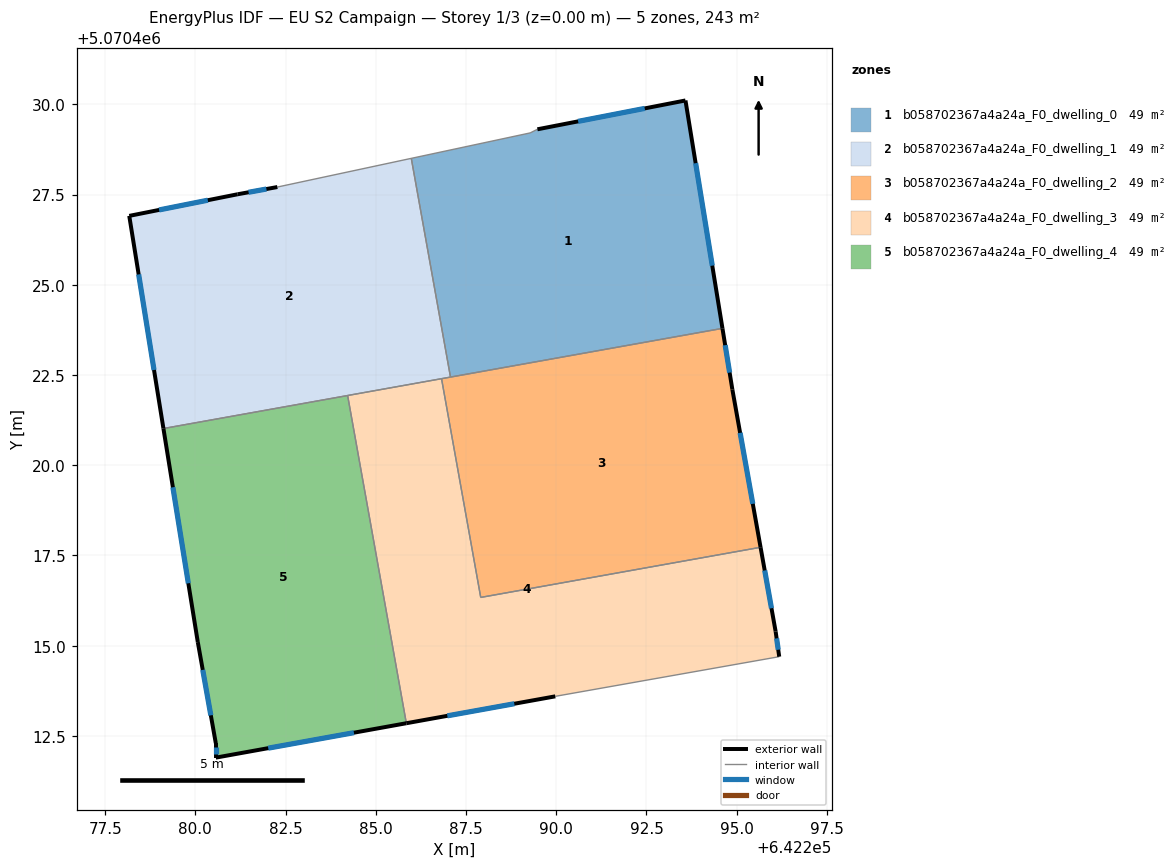
=== STOREY PLAN SPEC (per zone: floor XY polygon, exterior-wall plan segments, windows/doors) ===
zone 1: b058702367a4a24a_F0_dwelling_0  (48.5 m²)
  floor: (642293.58, 5070430.11) (642294.60, 5070423.79) (642287.07, 5070422.44) (642285.98, 5070428.50) (642289.28, 5070429.21) (642289.48, 5070429.31)
  exterior wall: (642293.58, 5070430.11) – (642289.48, 5070429.31)  [4.2 m]
    window: (642292.45, 5070429.89) – (642290.61, 5070429.53)  [2.5 m²]
  exterior wall: (642294.60, 5070423.79) – (642293.58, 5070430.11)  [6.4 m]
    window: (642294.32, 5070425.53) – (642293.86, 5070428.37)  [3.9 m²]
  interior walls: 4
zone 2: b058702367a4a24a_F0_dwelling_1  (48.5 m²)
  floor: (642285.98, 5070428.50) (642287.07, 5070422.44) (642279.11, 5070421.02) (642278.17, 5070426.91) (642281.17, 5070427.51) (642282.27, 5070427.71)
  exterior wall: (642281.17, 5070427.51) – (642278.17, 5070426.91)  [3.1 m]
    window: (642280.34, 5070427.34) – (642278.99, 5070427.07)  [1.9 m²]
  exterior wall: (642282.27, 5070427.71) – (642281.17, 5070427.51)  [1.1 m]
    window: (642281.97, 5070427.65) – (642281.47, 5070427.56)  [0.7 m²]
  exterior wall: (642278.17, 5070426.91) – (642279.11, 5070421.02)  [6.0 m]
    window: (642278.43, 5070425.29) – (642278.85, 5070422.64)  [3.6 m²]
  interior walls: 5
zone 3: b058702367a4a24a_F0_dwelling_2  (48.5 m²)
  floor: (642294.60, 5070423.79) (642294.88, 5070422.10) (642295.66, 5070417.73) (642287.91, 5070416.34) (642286.82, 5070422.40)
  exterior wall: (642295.66, 5070417.73) – (642294.88, 5070422.10)  [4.4 m]
    window: (642295.45, 5070418.93) – (642295.09, 5070420.90)  [2.7 m²]
  exterior wall: (642294.88, 5070422.10) – (642294.60, 5070423.79)  [1.7 m]
    window: (642294.80, 5070422.57) – (642294.68, 5070423.33)  [1.0 m²]
  interior walls: 4
zone 4: b058702367a4a24a_F0_dwelling_3  (48.5 m²)
  floor: (642295.66, 5070417.73) (642296.08, 5070415.39) (642296.18, 5070414.70) (642289.97, 5070413.60) (642285.85, 5070412.85) (642284.22, 5070421.93) (642286.82, 5070422.40) (642287.91, 5070416.34)
  exterior wall: (642296.08, 5070415.39) – (642295.66, 5070417.73)  [2.4 m]
    window: (642295.96, 5070416.04) – (642295.78, 5070417.08)  [1.4 m²]
  exterior wall: (642296.18, 5070414.70) – (642296.08, 5070415.39)  [0.7 m]
    window: (642296.15, 5070414.89) – (642296.11, 5070415.20)  [0.4 m²]
  exterior wall: (642285.85, 5070412.85) – (642289.97, 5070413.60)  [4.2 m]
    window: (642286.98, 5070413.06) – (642288.84, 5070413.39)  [2.5 m²]
  interior walls: 5
zone 5: b058702367a4a24a_F0_dwelling_4  (48.5 m²)
  floor: (642284.22, 5070421.93) (642285.85, 5070412.85) (642280.57, 5070411.90) (642280.57, 5070412.30) (642280.07, 5070415.10) (642279.11, 5070421.02)
  exterior wall: (642280.57, 5070411.90) – (642285.85, 5070412.85)  [5.4 m]
    window: (642282.02, 5070412.16) – (642284.39, 5070412.59)  [3.3 m²]
  exterior wall: (642280.57, 5070412.30) – (642280.57, 5070411.90)  [0.4 m]
    window: (642280.57, 5070412.19) – (642280.57, 5070412.01)  [0.2 m²]
  exterior wall: (642280.07, 5070415.10) – (642280.57, 5070412.30)  [2.8 m]
    window: (642280.20, 5070414.33) – (642280.43, 5070413.07)  [1.7 m²]
  exterior wall: (642279.11, 5070421.02) – (642280.07, 5070415.10)  [6.0 m]
    window: (642279.38, 5070419.39) – (642279.81, 5070416.73)  [3.6 m²]
  interior walls: 2

=== DERIVED (storey summary) ===
Building: EU S2 Campaign
Storey: 1 of 3  (floor level z = 0.00 m)
Storey gross floor area: 242.7 m²
Zones on this storey: 5
  - b058702367a4a24a_F0_dwelling_0: floor 48.5 m²; exterior wall 10.6 m (31.7 m²); 2 window(s) 6.4 m²; WWR 20.2%
  - b058702367a4a24a_F0_dwelling_1: floor 48.5 m²; exterior wall 10.1 m (30.4 m²); 3 window(s) 6.2 m²; WWR 20.2%
  - b058702367a4a24a_F0_dwelling_2: floor 48.5 m²; exterior wall 6.2 m (18.5 m²); 2 window(s) 3.7 m²; WWR 20.2%
  - b058702367a4a24a_F0_dwelling_3: floor 48.5 m²; exterior wall 7.3 m (21.8 m²); 3 window(s) 4.4 m²; WWR 20.2%
  - b058702367a4a24a_F0_dwelling_4: floor 48.5 m²; exterior wall 14.6 m (43.8 m²); 4 window(s) 8.9 m²; WWR 20.2%
Zone adjacency (shared interzone walls):
  - b058702367a4a24a_F0_dwelling_0 ↔ b058702367a4a24a_F0_dwelling_1
  - b058702367a4a24a_F0_dwelling_0 ↔ b058702367a4a24a_F0_dwelling_2
  - b058702367a4a24a_F0_dwelling_1 ↔ b058702367a4a24a_F0_dwelling_2
  - b058702367a4a24a_F0_dwelling_1 ↔ b058702367a4a24a_F0_dwelling_3
  - b058702367a4a24a_F0_dwelling_1 ↔ b058702367a4a24a_F0_dwelling_4
  - b058702367a4a24a_F0_dwelling_2 ↔ b058702367a4a24a_F0_dwelling_3
  - b058702367a4a24a_F0_dwelling_3 ↔ b058702367a4a24a_F0_dwelling_4